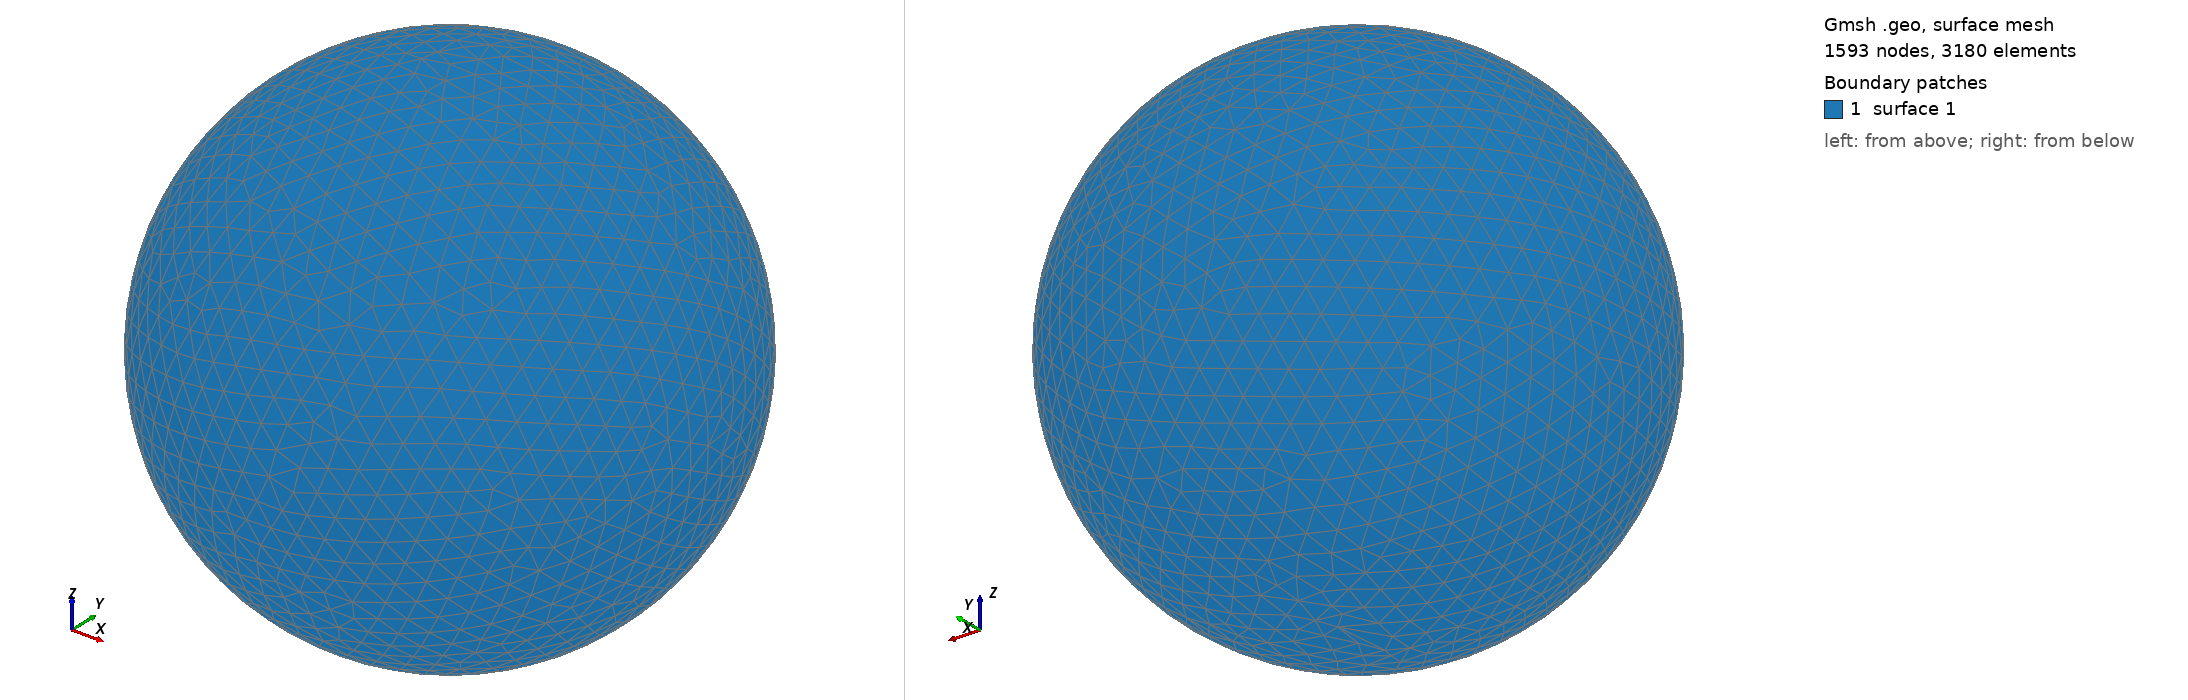

Gmsh geometry script, surface-meshed: 1593 nodes, 3180 surface elements. Boundary patches (legend numbers): 1 surface 1. Left view from above one corner, right view from below the opposite corner. The script declares no physical surfaces, so the legend lists its geometric surfaces. The drawing asked Gmsh for element sizes between 1% and 20% of the model's largest extent; the script's own settings can give other sizes.

=== shot0062.geo (drawn) ===
SetFactory("OpenCASCADE");
Point(1) = {0,0,0,0};
Sphere(1) = {0,0,0,0.00154900};
MeshSize{ PointsOf{ Surface{:}; } } = 0.000154900;
Mesh.ElementOrder=1;
Mesh.Format=39;
